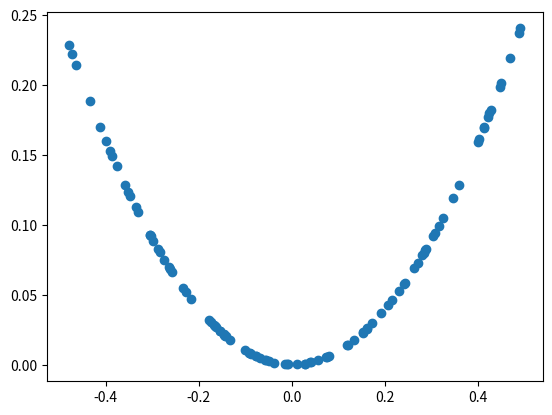

Reproduce this figure in Python.
# example of generating random samples from X^2
from numpy.random import rand
from numpy import hstack
from matplotlib import pyplot

# generate randoms sample from x^2
def generate_samples(n=100):
  # generate random inputs in [-0.5, 0.5]
  X1 = rand(n) - 0.5
  # generate outputs X^2 (quadratic)
  X2 = X1 * X1
  # stack arrays
  X1 = X1.reshape(n, 1)
  X2 = X2.reshape(n, 1)
  return hstack((X1, X2))

# generate samples
data = generate_samples()
# plot samples
pyplot.scatter(data[:, 0], data[:, 1])
pyplot.show()
